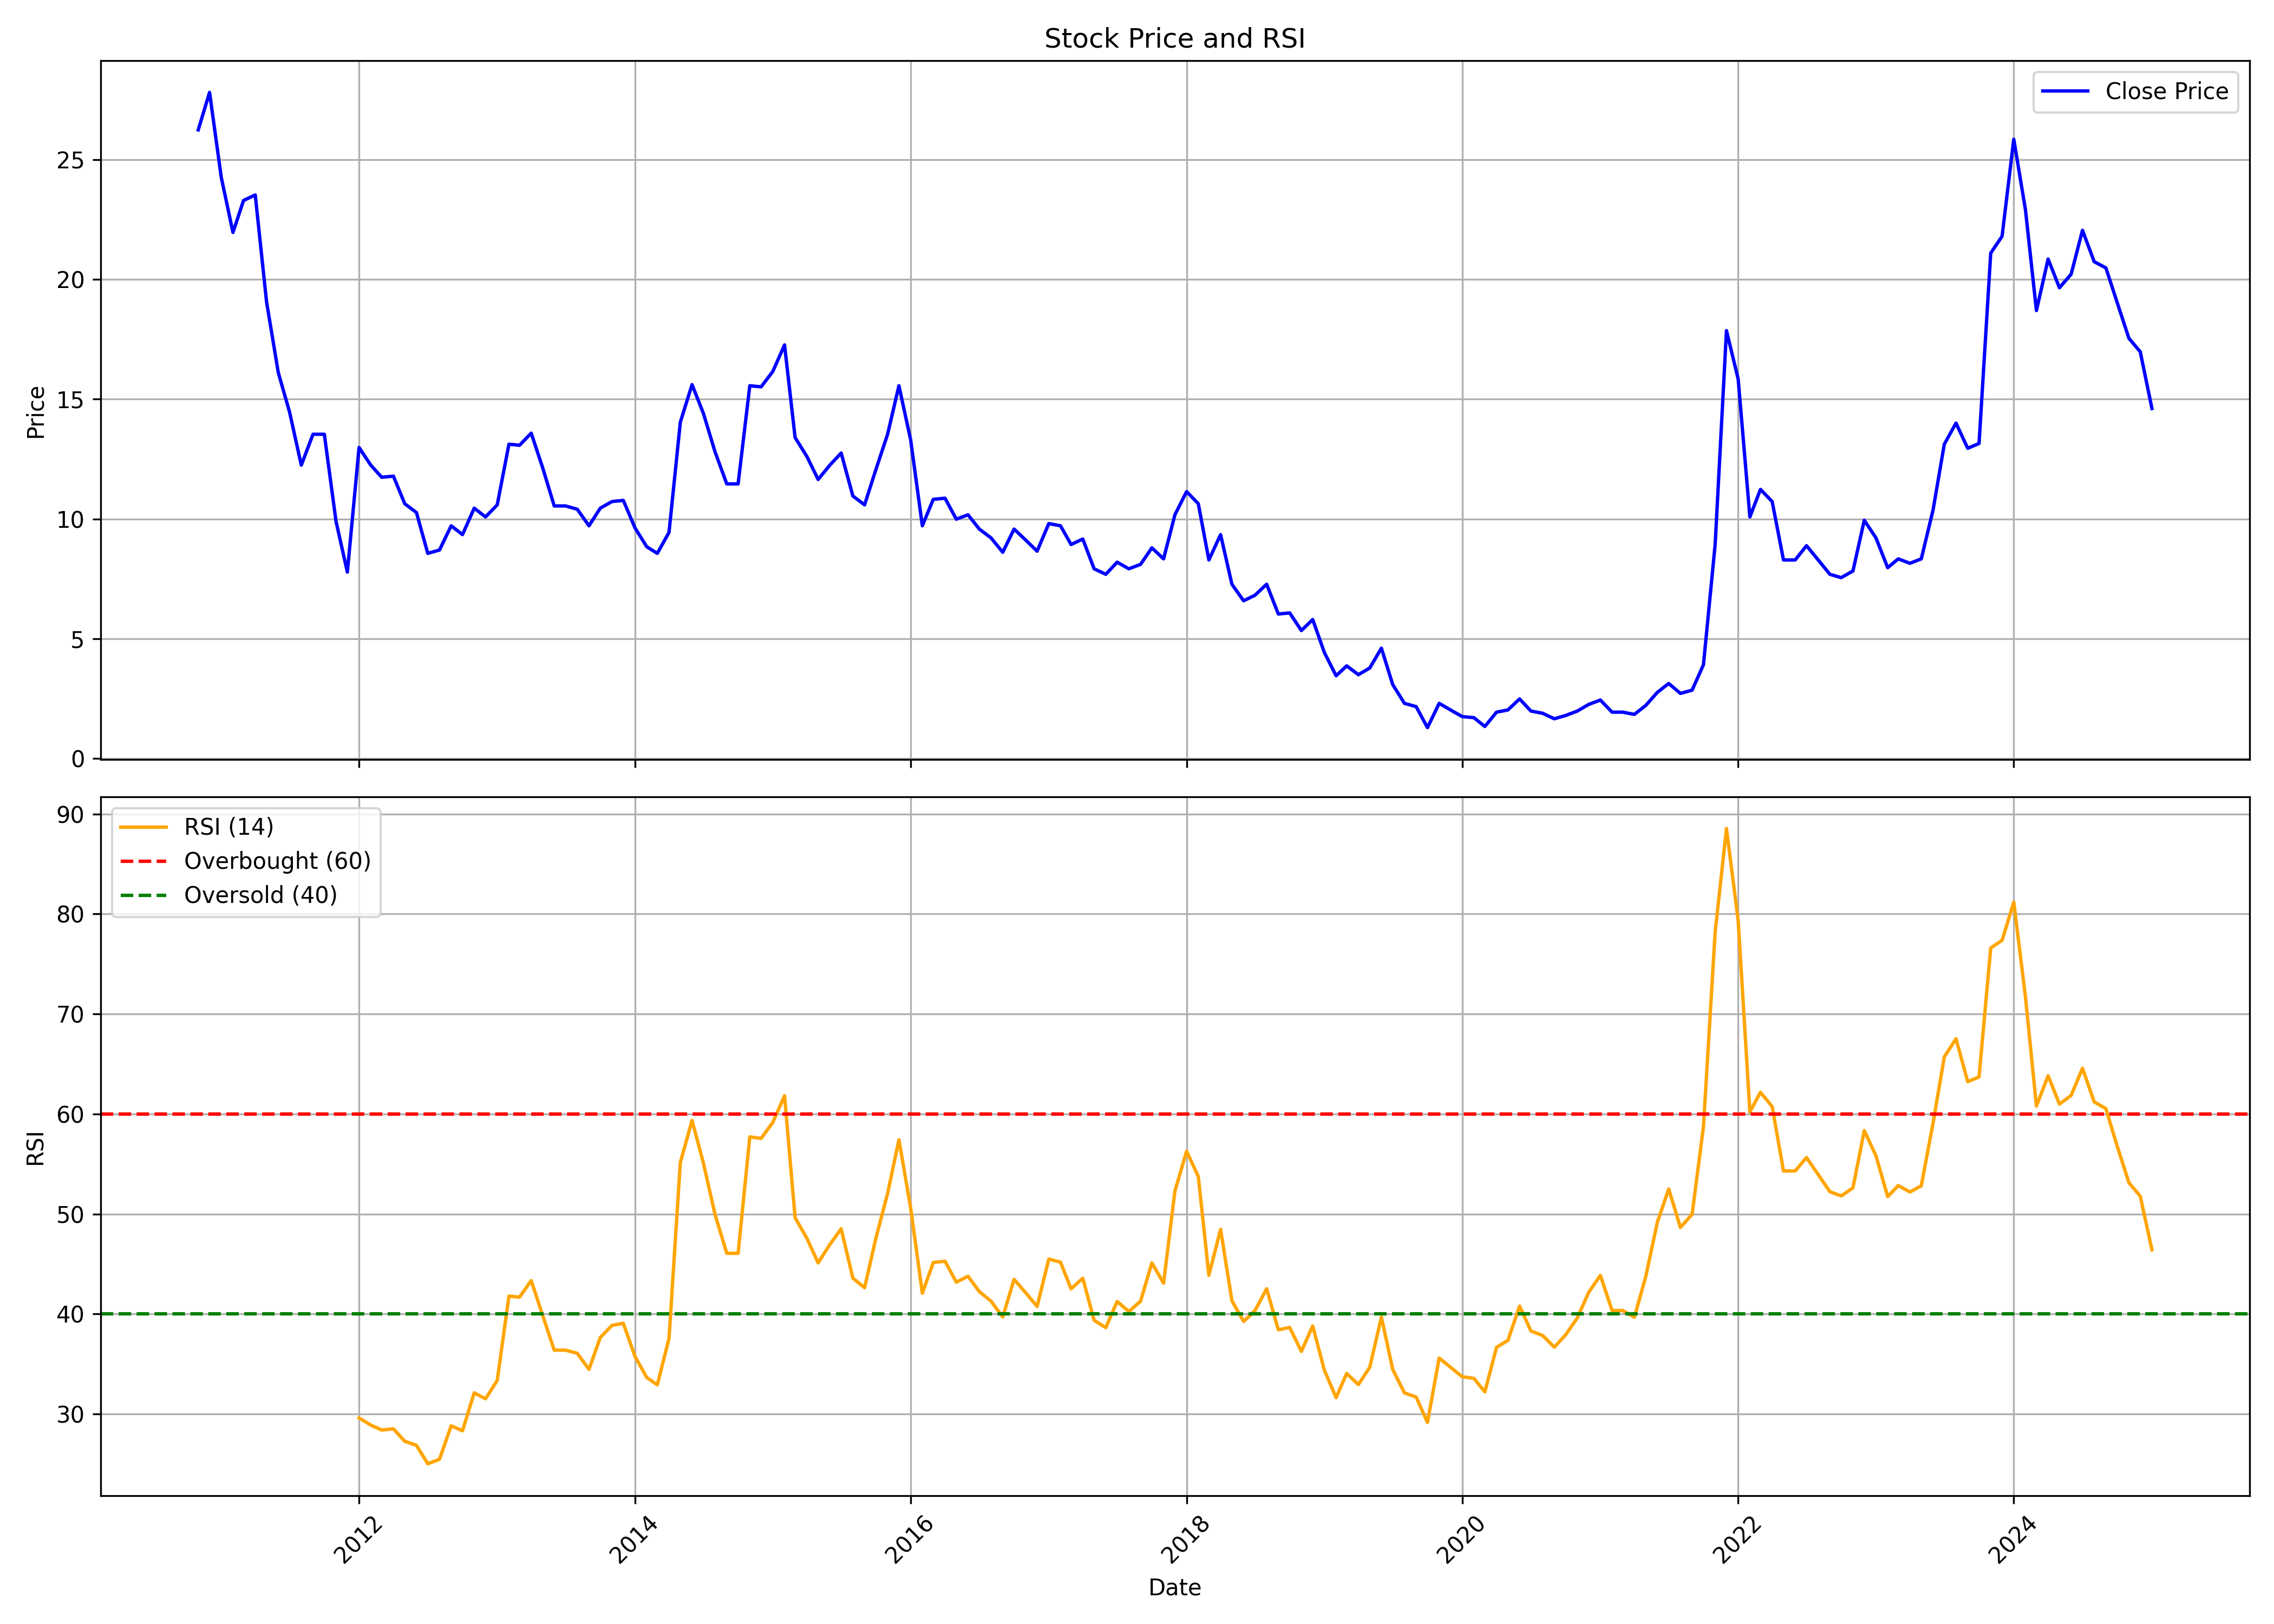

The file beside this chart, header and first rows:
, Unnamed: 0.1, Unnamed: 0, date, symbol, open, high, low, close, volume, rsi
0, 0, 0, 2010-11-01, GREENPOWER, 37.02, 37.43, 25.78, 26.24, 5447128, 
1, 1, 1, 2010-12-01, GREENPOWER, 26.52, 32.87, 22.14, 27.81, 33388737, 
2, 2, 2, 2011-01-01, GREENPOWER, 27.85, 30.75, 23.16, 24.26, 3563487, 
3, 3, 3, 2011-02-01, GREENPOWER, 24.49, 24.95, 19.34, 21.96, 1806922, 
4, 4, 4, 2011-03-01, GREENPOWER, 22.1, 23.57, 19.66, 23.3, 3475168, 
5, 5, 5, 2011-04-01, GREENPOWER, 23.53, 26.61, 22.33, 23.53, 7158075, 
6, 6, 6, 2011-05-01, GREENPOWER, 23.25, 23.71, 18.55, 19.06, 2654575, 
7, 7, 7, 2011-06-01, GREENPOWER, 19.2, 21.18, 15.19, 16.11, 5163285, 
8, 8, 8, 2011-07-01, GREENPOWER, 16.3, 17.49, 13.35, 14.46, 34578654, 
9, 9, 9, 2011-08-01, GREENPOWER, 14.64, 14.82, 10.04, 12.25, 35513651, 
10, 10, 10, 2011-09-01, GREENPOWER, 12.25, 14.87, 11.6, 13.54, 10655257, 
11, 11, 11, 2011-10-01, GREENPOWER, 13.4, 14.55, 12.71, 13.54, 5778786, 
12, 12, 12, 2011-11-01, GREENPOWER, 13.72, 14.41, 9.576, 9.898, 12780019, 
13, 13, 13, 2011-12-01, GREENPOWER, 10.68, 11.33, 7.412, 7.781, 7548555, 
14, 14, 14, 2012-01-01, GREENPOWER, 8.195, 13.72, 7.412, 12.98, 16778239, 29.6
15, 15, 15, 2012-02-01, GREENPOWER, 12.98, 14.04, 11.65, 12.25, 9435993, 28.9
16, 16, 16, 2012-03-01, GREENPOWER, 12.52, 13.63, 11.28, 11.74, 6068288, 28.4
17, 17, 17, 2012-04-01, GREENPOWER, 11.97, 13.4, 11.51, 11.79, 5204879, 28.52
18, 18, 18, 2012-05-01, GREENPOWER, 11.74, 12.02, 10.13, 10.63, 2215389, 27.27
19, 19, 19, 2012-06-01, GREENPOWER, 10.68, 10.96, 9.438, 10.27, 1384571, 26.87
20, 20, 20, 2012-07-01, GREENPOWER, 10.36, 10.82, 8.149, 8.563, 3809169, 25.02
21, 21, 21, 2012-08-01, GREENPOWER, 8.563, 10.73, 8.425, 8.701, 2977627, 25.47
22, 22, 22, 2012-09-01, GREENPOWER, 8.793, 10.36, 8.425, 9.714, 4444484, 28.82
23, 23, 23, 2012-10-01, GREENPOWER, 9.714, 11.6, 9.162, 9.346, 9872713, 28.32
24, 24, 24, 2012-11-01, GREENPOWER, 9.484, 11.51, 9.162, 10.45, 12242540, 32.12
25, 25, 25, 2012-12-01, GREENPOWER, 10.31, 11.46, 9.668, 10.08, 11959220, 31.52
26, 26, 26, 2013-01-01, GREENPOWER, 10.04, 12.94, 9.714, 10.59, 15445092, 33.36
27, 27, 27, 2013-02-01, GREENPOWER, 10.59, 15.65, 9.484, 13.12, 19612460, 41.79
28, 28, 28, 2013-03-01, GREENPOWER, 13.12, 15.65, 12.2, 13.08, 10656777, 41.68
29, 29, 29, 2013-04-01, GREENPOWER, 13.12, 13.67, 12.98, 13.58, 8044553, 43.34
30, 30, 30, 2013-05-01, GREENPOWER, 13.58, 13.72, 11.51, 12.15, 7288779, 39.9
31, 31, 31, 2013-06-01, GREENPOWER, 11.6, 12.84, 9.3, 10.54, 863095, 36.39
32, 32, 32, 2013-07-01, GREENPOWER, 10.13, 12.66, 10.13, 10.54, 1176644, 36.39
33, 33, 33, 2013-08-01, GREENPOWER, 10.82, 11.97, 9.208, 10.4, 1257360, 36.07
34, 34, 34, 2013-09-01, GREENPOWER, 10.31, 10.77, 9.53, 9.714, 945947, 34.46
35, 35, 35, 2013-10-01, GREENPOWER, 9.714, 11.14, 9.162, 10.45, 2779964, 37.66
36, 36, 36, 2013-11-01, GREENPOWER, 10.31, 11.05, 9.99, 10.73, 1444292, 38.86
37, 37, 37, 2013-12-01, GREENPOWER, 10.63, 12.57, 10.17, 10.77, 2673462, 39.07
38, 38, 38, 2014-01-01, GREENPOWER, 11.14, 11.14, 9.438, 9.622, 958584, 35.75
39, 39, 39, 2014-02-01, GREENPOWER, 9.76, 11.33, 7.366, 8.839, 934798, 33.65
40, 40, 40, 2014-03-01, GREENPOWER, 8.978, 8.978, 7.596, 8.563, 1408429, 32.92
41, 41, 41, 2014-04-01, GREENPOWER, 8.747, 11.23, 8.563, 9.438, 2525734, 37.56
42, 42, 42, 2014-05-01, GREENPOWER, 9.438, 17.4, 8.932, 14.04, 10657051, 55.16
43, 43, 43, 2014-06-01, GREENPOWER, 14.55, 17.45, 14.04, 15.61, 6715720, 59.35
44, 44, 44, 2014-07-01, GREENPOWER, 15.93, 16.39, 13.03, 14.41, 3093263, 55.11
45, 45, 45, 2014-08-01, GREENPOWER, 14.73, 14.82, 12.34, 12.8, 1918078, 49.93
46, 46, 46, 2014-09-01, GREENPOWER, 12.8, 13.58, 10.82, 11.46, 3166393, 46.07
47, 47, 47, 2014-10-01, GREENPOWER, 11.51, 12.71, 10.63, 11.46, 1405879, 46.07
48, 48, 48, 2014-11-01, GREENPOWER, 11.42, 16.57, 11.37, 15.56, 6913495, 57.71
49, 49, 49, 2014-12-01, GREENPOWER, 15.38, 17.13, 13.26, 15.52, 5808753, 57.56
50, 50, 50, 2015-01-01, GREENPOWER, 15.93, 18.42, 14.23, 16.16, 20734575, 59.16
51, 51, 51, 2015-02-01, GREENPOWER, 16.44, 17.96, 13.35, 17.26, 14443365, 61.83
52, 52, 52, 2015-03-01, GREENPOWER, 16.67, 16.67, 12.84, 13.4, 5348700, 49.63
53, 53, 53, 2015-04-01, GREENPOWER, 13.54, 14.69, 12.2, 12.61, 3093282, 47.58
54, 54, 54, 2015-05-01, GREENPOWER, 12.61, 13.81, 11.37, 11.65, 1708206, 45.11
55, 55, 55, 2015-06-01, GREENPOWER, 11.97, 13.81, 10.82, 12.25, 2993747, 46.95
56, 56, 56, 2015-07-01, GREENPOWER, 12.43, 14.36, 11.74, 12.75, 2473909, 48.52
57, 57, 57, 2015-08-01, GREENPOWER, 12.66, 14.27, 10.13, 10.96, 7209386, 43.59
58, 58, 58, 2015-09-01, GREENPOWER, 11.05, 11.37, 8.932, 10.59, 4313740, 42.63
59, 59, 59, 2015-10-01, GREENPOWER, 10.63, 13.26, 10.31, 12.06, 5090812, 47.59
... 111 more rows
